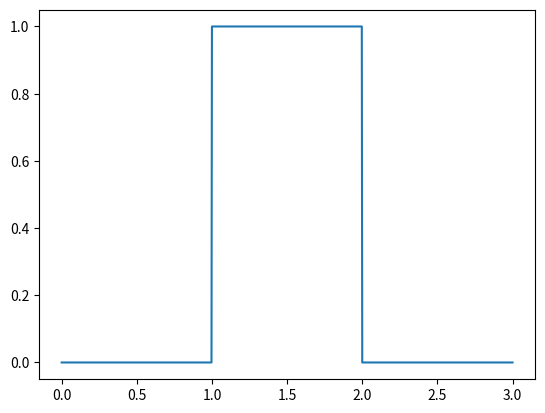

Generate this figure with matplotlib:
#%%
import numpy as np
from sympy import *
import matplotlib.pyplot as plt
# %%
space = np.linspace(0,3,1000)

def D(f: Array) -> Array:
    return 

def f(x: Array) -> int:
    return np.where((1 <= x) & (x < 2), 1, 0)

y = f(space)
# %%
plt.plot(space, y, label='f(x)')



# %%
